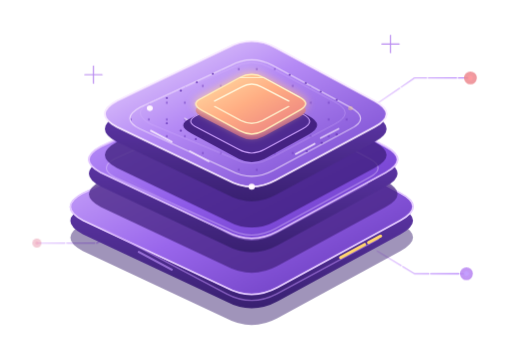
t = 0.00 s
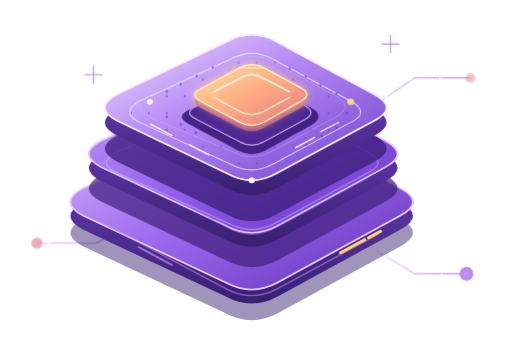
t = 1.40 s
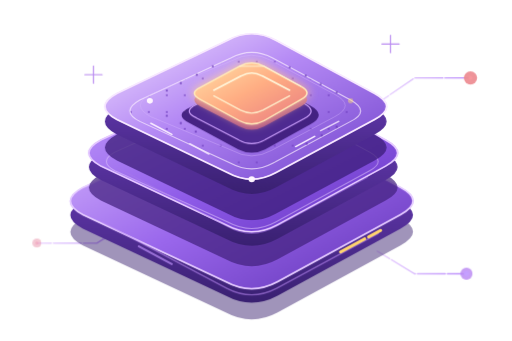
t = 1.88 s
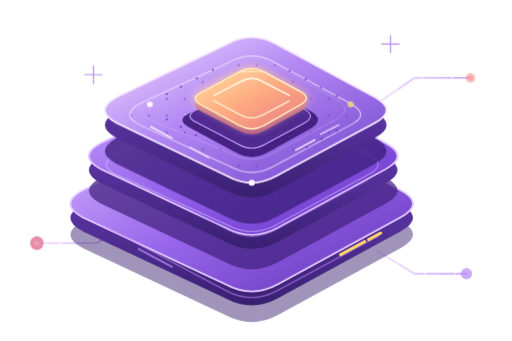
t = 2.83 s
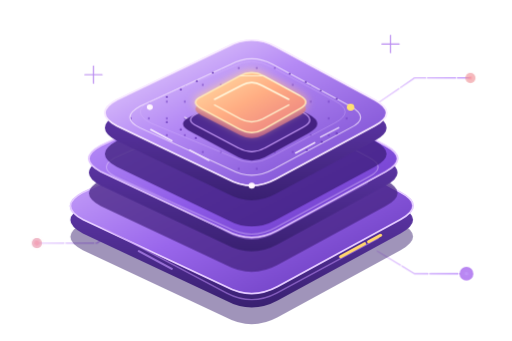
t = 3.30 s
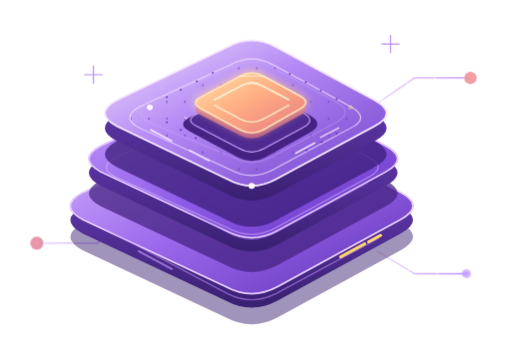
t = 4.25 s

The animated SVG that drew these frames (rendered in a browser with its animation timeline set to each time). Animation: 8 CSS @keyframes rules; one cycle of 5.20 s, repeats indefinitely.

<?xml version="1.0" encoding="UTF-8"?>
<svg xmlns="http://www.w3.org/2000/svg" xmlns:xlink="http://www.w3.org/1999/xlink"
     width="1536" height="1024" viewBox="0 0 768 512" role="img"
     aria-labelledby="title desc">
  <title id="title">Animated layered processor loading illustration</title>
  <desc id="desc">A transparent-canvas isometric illustration of a three-tier lavender and violet processor stack with a glowing peach-orange chip, floating layers, pulsing circuit traces and animated indicator lights.</desc>

  <defs>
    <linearGradient id="topFace" x1="0" y1="0" x2="1" y2="1">
      <stop offset="0" stop-color="#f1dfff"/>
      <stop offset=".42" stop-color="#b58af5"/>
      <stop offset="1" stop-color="#7041cb"/>
    </linearGradient>
    <linearGradient id="midFace" x1="0" y1="0" x2="1" y2="1">
      <stop offset="0" stop-color="#c9a3ff"/>
      <stop offset=".55" stop-color="#8e5be8"/>
      <stop offset="1" stop-color="#6734c2"/>
    </linearGradient>
    <linearGradient id="bottomFace" x1="0" y1="0" x2="1" y2="1">
      <stop offset="0" stop-color="#d9baff"/>
      <stop offset=".5" stop-color="#9a67ec"/>
      <stop offset="1" stop-color="#6032b5"/>
    </linearGradient>
    <linearGradient id="sidePurple" x1="0" y1="0" x2="0" y2="1">
      <stop offset="0" stop-color="#7543c9"/>
      <stop offset="1" stop-color="#392071"/>
    </linearGradient>
    <linearGradient id="chipFace" x1="0" y1="0" x2="1" y2="1">
      <stop offset="0" stop-color="#ffe1a7"/>
      <stop offset=".48" stop-color="#ffad83"/>
      <stop offset="1" stop-color="#e87982"/>
    </linearGradient>
    <linearGradient id="chipSide" x1="0" y1="0" x2="0" y2="1">
      <stop offset="0" stop-color="#ed9a8d"/>
      <stop offset="1" stop-color="#a84c83"/>
    </linearGradient>
    <linearGradient id="trace" x1="0" y1="0" x2="1" y2="0">
      <stop offset="0" stop-color="#e6c9ff"/>
      <stop offset="1" stop-color="#a66bfa"/>
    </linearGradient>
    <filter id="softShadow" x="-40%" y="-40%" width="180%" height="200%">
      <feGaussianBlur stdDeviation="7"/>
    </filter>
    <filter id="glow" x="-100%" y="-100%" width="300%" height="300%">
      <feGaussianBlur stdDeviation="3.2" result="blur"/>
      <feMerge><feMergeNode in="blur"/><feMergeNode in="SourceGraphic"/></feMerge>
    </filter>
    <filter id="chipGlow" x="-80%" y="-80%" width="260%" height="260%">
      <feGaussianBlur stdDeviation="5" result="blur"/>
      <feMerge><feMergeNode in="blur"/><feMergeNode in="SourceGraphic"/></feMerge>
    </filter>
    <pattern id="microDots" width="18" height="18" patternUnits="userSpaceOnUse">
      <circle cx="2" cy="2" r="1.15" fill="#6b39bd" opacity=".62"/>
    </pattern>
  </defs>

  <style>
    .layer { transform-box: fill-box; transform-origin: center; }
    .base { animation: baseFloat 3.8s ease-in-out infinite; }
    .middle { animation: middleFloat 3.8s ease-in-out infinite; }
    .upper { animation: upperFloat 3.8s ease-in-out infinite; }
    .processor { animation: chipFloat 3.8s ease-in-out infinite; }
    .halo { animation: haloPulse 2.8s ease-in-out infinite; transform-origin: 231px 166px; }
    .trace { stroke-dasharray: 42 3; animation: traceFlow 3.4s linear infinite; }
    .spark { animation: spark 2.2s ease-in-out infinite; transform-box: fill-box; transform-origin: center; }
    .spark.s2 { animation-delay: -.7s; }
    .spark.s3 { animation-delay: -1.4s; }
    .dotPulse { animation: dotPulse 1.8s ease-in-out infinite; transform-box: fill-box; transform-origin: center; }
    .dotPulse.d2 { animation-delay: -.6s; }
    .dotPulse.d3 { animation-delay: -1.2s; }
    @keyframes baseFloat {
      0%,100% { transform: translateY(3px); }
      50% { transform: translateY(-3px); }
    }
    @keyframes middleFloat {
      0%,100% { transform: translateY(1px); }
      50% { transform: translateY(-6px); }
    }
    @keyframes upperFloat {
      0%,100% { transform: translateY(-1px); }
      50% { transform: translateY(-9px); }
    }
    @keyframes chipFloat {
      0%,100% { transform: translateY(-2px) scale(1); }
      50% { transform: translateY(-13px) scale(1.025); }
    }
    @keyframes haloPulse {
      0%,100% { opacity: .22; transform: scale(.96); }
      50% { opacity: .52; transform: scale(1.06); }
    }
    @keyframes traceFlow { to { stroke-dashoffset: -45; } }
    @keyframes spark {
      0%,100% { opacity: .35; transform: scale(.8); }
      50% { opacity: 1; transform: scale(1.25); }
    }
    @keyframes dotPulse {
      0%,100% { opacity: .45; transform: scale(.85); }
      50% { opacity: 1; transform: scale(1.3); }
    }
    @media (prefers-reduced-motion: reduce) {
      .layer,.halo,.trace,.spark,.dotPulse { animation: none !important; }
    }
  </style>

  <!-- Transparent canvas: peripheral circuit paths are placed around the stack -->
  <g fill="none" stroke="url(#trace)" stroke-width="2.0" stroke-linecap="round" stroke-linejoin="round" opacity=".78">
    <path class="trace" d="M55 365 H145 L164 353 L188 337"/>
    <path class="trace" d="M565 156 L622 117 H706"/>
    <path class="trace" d="M566 377 L622 411 H700"/>
    <path d="M604 100 H675" opacity=".55"/>
    <path d="M78 386 H156" opacity=".55"/>
    <path d="M603 432 H650" opacity=".55"/>
  </g>
  <g fill="none" stroke="#b98af0" stroke-width="1.7" stroke-linecap="round">
    <path d="M140 99 V125 M127 112 H153"/>
    <path d="M586 53 V79 M573 66 H599"/>
  </g>
  <g>
    <circle cx="55" cy="365" r="8" fill="#e68ca5" class="dotPulse"/>
    <circle cx="706" cy="117" r="8" fill="#ed8c92" class="dotPulse d2"/>
    <circle cx="700" cy="411" r="8" fill="#b987f2" class="dotPulse d3"/>
    <circle cx="565" cy="156" r="2.2" fill="#ead2ff" class="spark s2"/>
  </g>

  <!-- Soft contact shadow only; the SVG canvas itself remains transparent -->

  <!-- Main isometric stack. Non-uniform scaling matches the wider reference composition. -->
  <g id="processor-stack" transform="translate(31 52) scale(1.5 1.4)">
  <!-- Lowest chassis -->
  <g class="layer base">
    <path d="M62 187 205 116 Q231 101 257 116 L380 187 Q405 201 380 216 L257 288 Q231 303 205 288 L62 216 Q37 201.5 62 187Z"
          fill="#39206f" opacity=".48" transform="translate(0 13)"/>
    <path d="M62 182 205 111 Q231 96 257 111 L380 182 Q405 196 380 211 L257 283 Q231 298 205 283 L62 211 Q37 196.5 62 182Z"
          fill="url(#sidePurple)"/>
    <path d="M62 167 205 96 Q231 81 257 96 L380 167 Q405 181 380 196 L257 268 Q231 283 205 268 L62 196 Q37 181.5 62 167Z"
          fill="url(#bottomFace)" stroke="#d8baff" stroke-width="1.8"/>
    <path d="M62 167 205 96 Q231 81 257 96 L380 167 Q405 181 380 196 L257 268 Q231 283 205 268 L62 196 Q37 181.5 62 167Z"
          fill="none" stroke="#f1dcff" stroke-width="1.1" opacity=".65"/>
    <path d="M81 204 206 275 Q231 289 256 275 L358 216" fill="none" stroke="#bd8df6" stroke-width="1.4" opacity=".55"/>
    <path d="M320 236 344 222 M348 220 360 213" stroke="#ffd56e" stroke-width="3.2" stroke-linecap="round"/>
    <path d="M118 230 151 249" stroke="#b98cf5" stroke-width="2.1" stroke-linecap="round" opacity=".7"/>
  </g>

  <!-- Middle floating plate -->
  <g class="layer middle">
    <path d="M80 144 205 82 Q231 67 257 82 L365 144 Q389 158 365 172 L257 235 Q231 250 205 235 L80 172 Q56 158 80 144Z"
          fill="#43227f" opacity=".72" transform="translate(0 12)"/>
    <path d="M80 134 205 72 Q231 57 257 72 L365 134 Q389 148 365 162 L257 225 Q231 240 205 225 L80 162 Q56 148 80 134Z"
          fill="url(#sidePurple)"/>
    <path d="M80 119 205 57 Q231 42 257 57 L365 119 Q389 133 365 147 L257 210 Q231 225 205 210 L80 147 Q56 133 80 119Z"
          fill="url(#midFace)" stroke="#d7b4ff" stroke-width="1.8"/>
    <path d="M80 119 205 57 Q231 42 257 57 L365 119 Q389 133 365 147 L257 210 Q231 225 205 210 L80 147 Q56 133 80 119Z"
          fill="none" stroke="#f1dcff" stroke-width="1.05" opacity=".65"/>
    <path d="M94 132 207 78 Q231 64 255 78 L349 132 Q366 142 349 152 L255 207 Q231 221 207 207 L94 152 Q77 142 94 132Z"
          fill="none" stroke="#e8d0ff" stroke-width="1.1" opacity=".48"/>
    <path d="M97 149 207 212 Q231 226 255 212 L347 159" fill="none" stroke="#a77be9" stroke-width="1.4" opacity=".5"/>
  </g>

  <!-- Upper detailed circuit board -->
  <g class="layer upper">
    <path d="M96 104 207 47 Q231 33 255 47 L354 104 Q378 118 354 132 L255 189 Q231 203 207 189 L96 132 Q72 118 96 104Z"
          fill="#3b1d79" opacity=".75" transform="translate(0 12)"/>
    <path d="M96 88 207 31 Q231 17 255 31 L354 88 Q378 102 354 116 L255 173 Q231 187 207 173 L96 116 Q72 102 96 88Z"
          fill="url(#sidePurple)"/>
    <path d="M96 72 207 15 Q231 1 255 15 L354 72 Q378 86 354 100 L255 157 Q231 171 207 157 L96 100 Q72 86 96 72Z"
          fill="url(#topFace)" stroke="#f0dfff" stroke-width="1.8"/>
    <path d="M96 72 207 15 Q231 1 255 15 L354 72 Q378 86 354 100 L255 157 Q231 171 207 157 L96 100 Q72 86 96 72Z"
          fill="none" stroke="#fff0ff" stroke-width="1.05" opacity=".72"/>
    <path d="M119 79 210 34 Q231 22 252 34 L330 79 Q350 91 330 102 L252 147 Q231 159 210 147 L119 102 Q99 91 119 79Z"
          fill="url(#microDots)" opacity=".9"/>
    <path d="M119 79 210 34 Q231 22 252 34 L330 79 Q350 91 330 102 L252 147 Q231 159 210 147 L119 102 Q99 91 119 79Z"
          fill="none" stroke="#f8eaff" stroke-width="1.2" opacity=".72"/>
    <path d="M130 73 211 37 Q231 25 251 37 L314 73 Q335 85 314 97 L251 133 Q231 145 211 133 L130 97 Q109 85 130 73Z"
          fill="none" stroke="#d8b9ff" stroke-width="1" opacity=".38"/>
    <!-- board traces -->
    <g fill="none" stroke="#f6e8ff" stroke-width="1.65" stroke-linecap="round">
      <path d="M130 104 151 116"/>
      <path d="M169 126 188 137" opacity=".8"/>
      <path d="M275 129 294 118"/>
      <path d="M300 112 318 102" opacity=".8"/>
      <path d="M164 91 181 101" opacity=".75"/>
    </g>
    <circle cx="129" cy="80" r="3" fill="#fff5ff"/>
    <circle cx="231" cy="164" r="3.2" fill="#fff4ff"/>
    <circle cx="330" cy="80" r="3" fill="#ffdf72" class="spark"/>
    <circle cx="231" cy="164" r="1.5" fill="#fff" class="spark s2"/>
    <g fill="#6737b7" opacity=".72">
      <circle cx="146" cy="69" r="1.2"/><circle cx="160" cy="61" r="1.2"/>
      <circle cx="176" cy="52" r="1.2"/><circle cx="192" cy="43" r="1.2"/>
      <circle cx="269" cy="44" r="1.2"/><circle cx="285" cy="53" r="1.2"/>
      <circle cx="300" cy="62" r="1.2"/><circle cx="316" cy="71" r="1.2"/>
      <circle cx="146" cy="96" r="1.2"/><circle cx="160" cy="104" r="1.2"/>
      <circle cx="175" cy="113" r="1.2"/><circle cx="286" cy="126" r="1.2"/>
      <circle cx="301" cy="117" r="1.2"/><circle cx="316" cy="108" r="1.2"/>
    </g>
  </g>

  <!-- Recessed socket and processor -->
  <g class="layer processor">
    <path d="M171 91 218 64 Q231 57 244 64 L288 89 Q305 99 288 109 L244 135 Q231 142 218 135 L171 108 Q154 99 171 91Z"
          fill="#3d1c7a" opacity=".92"/>
    <path d="M177 88 218 65 Q231 57 244 65 L282 87 Q296 95 282 103 L244 125 Q231 133 218 125 L177 102 Q163 95 177 88Z"
          fill="#4e2a91" stroke="#c69af7" stroke-width="1.2"/>
    <path d="M181 77 219 55 Q231 48 243 55 L279 76 Q291 83 279 90 L243 111 Q231 118 219 111 L181 90 Q169 83 181 77Z"
          fill="url(#chipSide)" opacity=".95"/>
    <path d="M181 70 219 48 Q231 41 243 48 L279 69 Q291 76 279 83 L243 105 Q231 112 219 105 L181 83 Q169 76 181 70Z"
          fill="url(#chipFace)" stroke="#ffe8b9" stroke-width="1.5" filter="url(#chipGlow)"/>
    <path d="M194 73 221 58 Q231 52 241 58 L268 73" fill="none" stroke="#fff5d9" stroke-width="1.7" stroke-linecap="round"/>
    <path d="M194 79 220 94 Q231 100 242 94 L268 79" fill="none" stroke="#fff0ce" stroke-width="1.5" stroke-linecap="round" opacity=".92"/>
    <path d="M219 48 243 48 279 69" fill="none" stroke="#fff7d7" stroke-width="1" opacity=".8"/>
  </g>

  </g> <!-- /processor-stack -->

  <!-- Tiny moving glints around the circuit endpoints -->
  <g filter="url(#glow)">
    <circle class="spark" cx="55" cy="365" r="3" fill="#f2a3b8"/>
    <circle class="spark s2" cx="706" cy="117" r="3" fill="#ff9ca0"/>
    <circle class="spark s3" cx="700" cy="411" r="3" fill="#c5a0ff"/>
  </g>
</svg>
